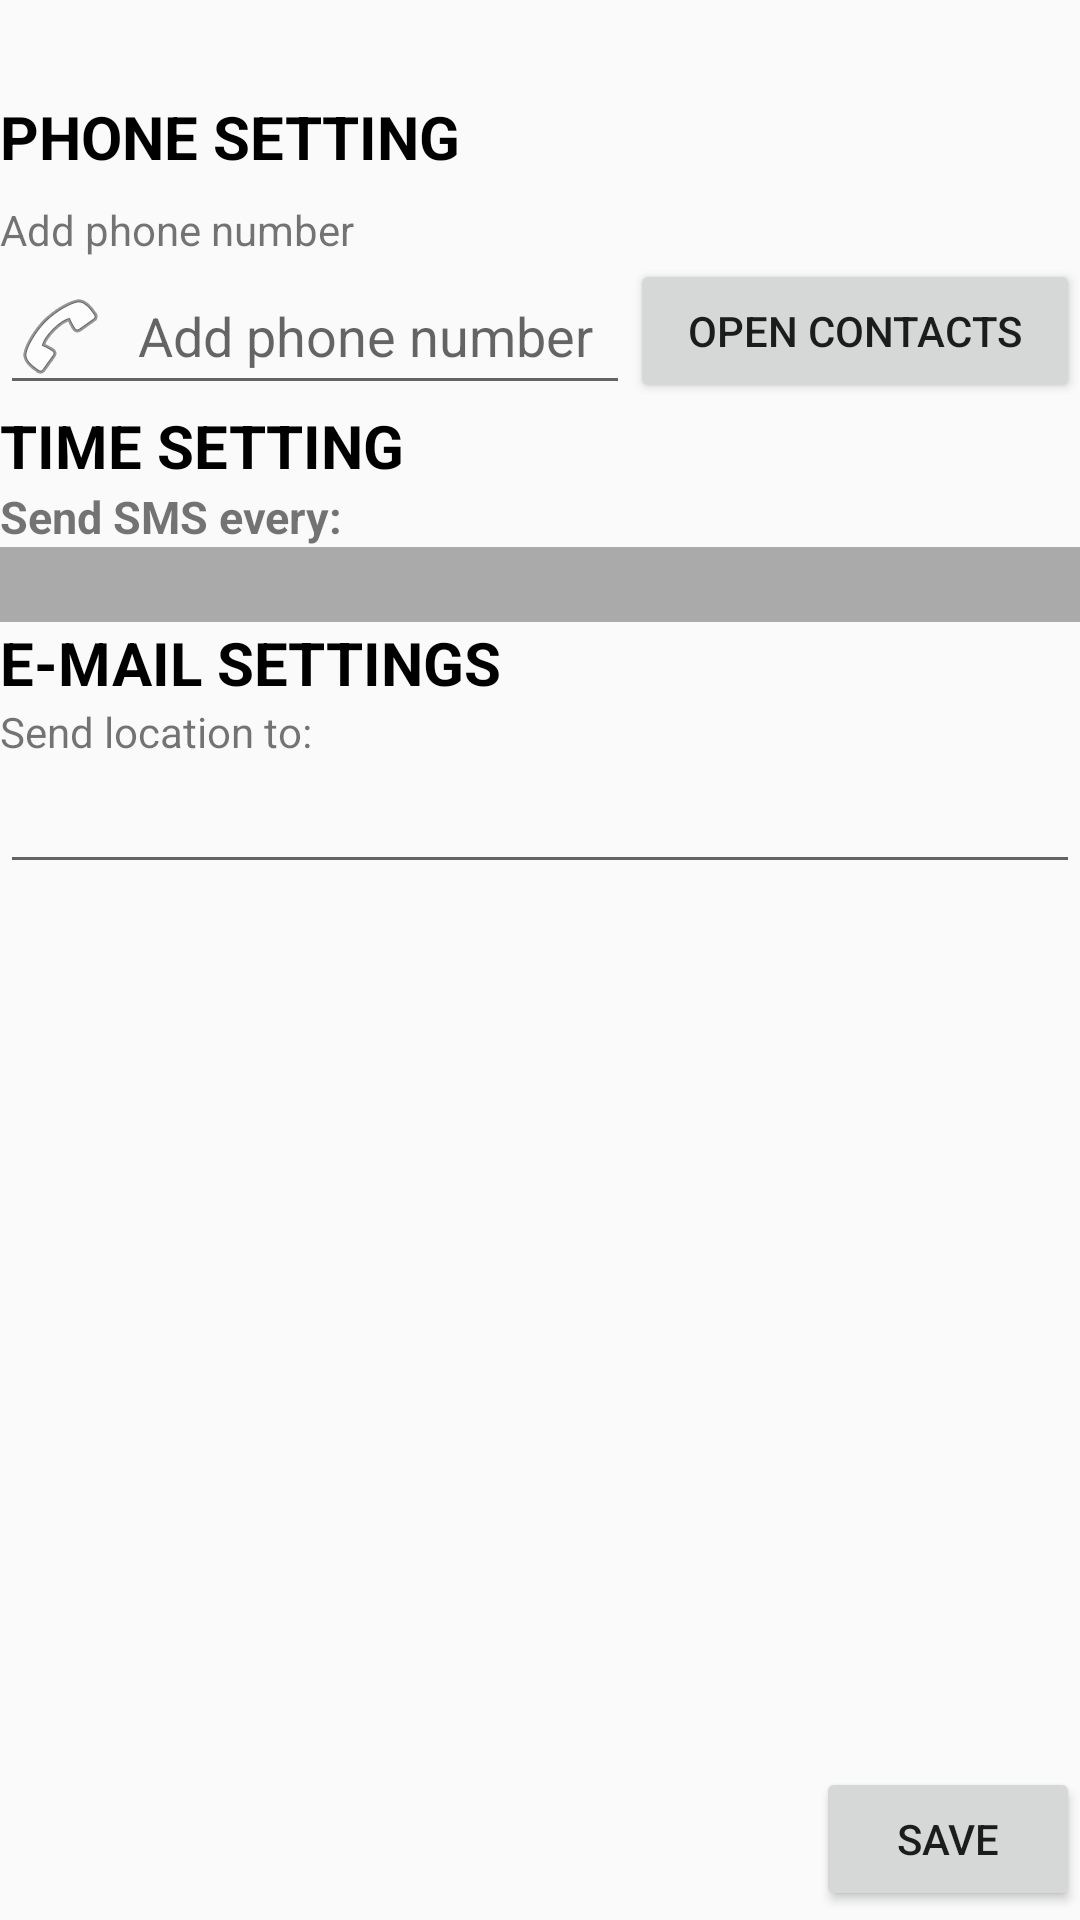

Write the Android layout XML for this screen, with the resource values it uses.
<!-- AndroidManifest.xml: application theme AppTheme -->
<!-- res/layout/activity_settings.xml -->
<?xml version="1.0" encoding="utf-8"?>
<androidx.constraintlayout.widget.ConstraintLayout xmlns:android="http://schemas.android.com/apk/res/android"
    xmlns:app="http://schemas.android.com/apk/res-auto"
    xmlns:tools="http://schemas.android.com/tools"
    android:layout_width="match_parent"
    android:layout_height="match_parent"
    tools:context=".SettingsActivity">

    <LinearLayout
        android:id="@+id/ln1"
        android:layout_width="match_parent"
        android:layout_height="wrap_content"
        android:layout_marginTop="32dp"
        android:orientation="vertical"
        app:layout_constraintTop_toTopOf="parent"
        tools:layout_editor_absoluteX="-16dp">


        <TextView
            android:id="@+id/textView4"
            android:layout_width="match_parent"
            android:layout_height="wrap_content"
            android:layout_marginBottom="8dp"
            android:text="PHONE SETTING"
            android:textColor="@color/Black"
            android:textSize="20sp"
            android:textStyle="bold"
            app:drawableTint="@color/Black" />

        <TextView
            android:id="@+id/textView"
            android:layout_width="match_parent"
            android:layout_height="wrap_content"
            android:text="@string/add_phone_number" />

        <LinearLayout
            android:id="@+id/ln2"
            android:layout_width="match_parent"
            android:layout_height="wrap_content"
            android:orientation="horizontal">

            <EditText
                android:id="@+id/editTextPhone"
                android:layout_width="wrap_content"
                android:layout_height="wrap_content"
                android:autofillHints=""
                android:drawableStart="@android:drawable/ic_menu_call"
                android:drawablePadding="10dp"
                android:ems="10"
                android:hint="@string/add_phone_number"
                android:inputType="phone"
                android:labelFor="@id/editTextPhone"
                android:maxLength="10"
                android:maxLines="1"
                android:minEms="10" />

            <Button
                android:id="@+id/button"
                android:layout_width="119dp"
                android:layout_height="wrap_content"
                android:layout_gravity="center"
                android:layout_weight="1"
                android:text="@string/open_contacts" />

        </LinearLayout>


    </LinearLayout>

    <LinearLayout
        android:id="@+id/ln3"
        android:layout_width="match_parent"
        android:layout_height="wrap_content"
        android:orientation="vertical"
        app:layout_constraintStart_toStartOf="parent"
        app:layout_constraintTop_toBottomOf="@+id/ln1">

        <TextView
            android:id="@+id/textView5"
            android:layout_width="match_parent"
            android:layout_height="wrap_content"
            android:text="TIME SETTING"
            android:textColor="@color/Black"
            android:textSize="20sp"
            android:textStyle="bold" />

        <TextView
            android:id="@+id/textView6"
            android:layout_width="match_parent"
            android:layout_height="wrap_content"
            android:text="Send SMS every:"
            android:textSize="15sp"
            android:textStyle="bold" />

        <Spinner
            android:id="@+id/spinner3"
            android:layout_width="match_parent"
            android:layout_height="25dp"
            android:layout_marginTop="@dimen/activity_vertical_margin"
            android:background="@android:color/darker_gray"
            android:dropDownWidth="wrap_content" />

    </LinearLayout>

    <Button
        android:id="@+id/button2"
        android:layout_width="wrap_content"
        android:layout_height="wrap_content"
        android:layout_marginBottom="3dp"
        android:text="@string/save"
        app:layout_constraintBottom_toBottomOf="parent"
        app:layout_constraintEnd_toEndOf="parent" />

    <TextView
        android:id="@+id/textView7"
        android:layout_width="match_parent"
        android:layout_height="wrap_content"
        android:text="E-MAIL SETTINGS"
        android:textColor="@color/Black"
        android:textSize="20sp"
        android:textStyle="bold"
        app:drawableTint="@color/Black"
        app:layout_constraintTop_toBottomOf="@id/ln3" />

    <TextView
        android:id="@+id/textView8"
        android:layout_width="match_parent"
        android:layout_height="wrap_content"
        android:text="Send location to:"
        app:layout_constraintStart_toStartOf="parent"
        app:layout_constraintTop_toBottomOf="@id/textView7" />

    <EditText
        android:id="@+id/editTextTextEmailAddress"
        android:layout_width="match_parent"
        android:layout_height="wrap_content"
        android:ems="10"
        android:inputType="textEmailAddress"
        app:layout_constraintStart_toStartOf="parent"
        app:layout_constraintTop_toBottomOf="@id/textView8" />


</androidx.constraintlayout.widget.ConstraintLayout>
<!-- resources referenced by this layout -->
<resources>
  <color name="Black">#000000</color>
  <string name="add_phone_number">Add phone number</string>
  <string name="open_contacts">Open contacts</string>
  <string name="save">Save</string>
  <style name="AppTheme" parent="Theme.AppCompat.Light.DarkActionBar">
          
  
  
      </style>
</resources>
